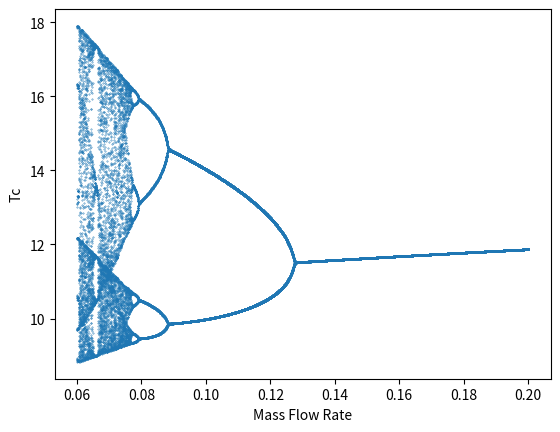

Recreate this plot in Python.
import math
import matplotlib.pyplot as plt
import numpy as num

#parameters
rMin=0.06
rMax=0.2
rResolution=0.0001

#constants
K=1.0
b=0.5
rho=1.0
a=12.0
g=0.33
xc=1.0

#initial conditions
xN=0.0
vN=0.1
mN=0.1

def calculateMass(t):
	return mN+r*t

def calculateOmega(t):
	return math.sqrt(K/calculateMass(t))

def calculateGamma(t):
	return ((b+r)/calculateMass(t))

def calculateB():
	tB = xN-mN*g/K
	return tB

def calculateA():
	tA = ( vN+( (b+r)/(mN) )*calculateB()-(g*r)/(K) )/((math.sqrt(K/mN)))
	return tA

def calculateDOmega(t):
	return (calculateOmega(t)-(K*r*t)/(2.0*calculateMass(t)*calculateMass(t)*calculateOmega(t)))

def findPosition(t):
	omega=calculateOmega(t)
	gamma=calculateGamma(t)
	B=calculateB()
	A=calculateA()
	return (A*math.sin(omega*t)+B*math.cos(omega*t))*math.exp(-gamma*t) + calculateMass(t)*g/K

def findVelocity(t):
	omega=calculateOmega(t)
	gamma=calculateGamma(t)
	B=calculateB()
	A=calculateA()
	return math.exp(-calculateGamma(t)*t)*\
	(\
		calculateA()*(calculateDOmega(t)*math.cos(calculateOmega(t)*t))-\
		calculateB()*(calculateDOmega(t)*math.sin(calculateOmega(t)*t))+\
		((r*t*(b+r))/(calculateMass(t)**2.0)-(b+r)/(calculateMass(t)))*\
		(\
			calculateA()*math.sin(calculateOmega(t)*t)+\
			calculateB()*math.cos(calculateOmega(t)*t)
		)\
	) + g*r/K

def doNRIteration(current,target):
	return current - (findPosition(current)-target)/findVelocity(current)

def findTimeForPosition(target,iterations,start):
	current = start
	for i in range(0,iterations):
		current = doNRIteration(current,target)
	return current

def getNewX(t):
	vc = findVelocity(t)
	return xc - (((3.0*a*vc*calculateMass(t))/(4.0*math.pi*rho))**(1./3.))*(a*vc)

def getNewMass(t):
	return (1.0 - a*findVelocity(t))*calculateMass(t)

def interpolateTimeFromPosition(target,iterations):
	
	time = 0.0
	position = findPosition(0)
	lastPosition = position

	while (time < 1000):
		lastPosition = position
		position = findPosition(time)
		if((lastPosition < target and position > target) or (lastPosition > target and position < target)):
			candidate = findTimeForPosition(target,iterations,time)
			if (candidate > 0):
				return candidate 
		time+=0.1




xs = []
ys = []

r=rMin

#main loop
while (r<=rMax-rResolution):
	r+=rResolution
	for i in range(1,70):
		Tc = interpolateTimeFromPosition(xc,10)
		mC = getNewMass(Tc)
		vC = findVelocity(Tc)
		xC = getNewX(Tc)

		mN=mC
		vN=vC
		xN=xC

		if (i>20):
			xs.append(r)
			ys.append(Tc)


plt.scatter(xs,ys,0.1)
plt.xlabel('Mass Flow Rate')
plt.ylabel('Tc')
plt.savefig('bifurcation_r=[' + str(rMin) + '-' + str(rMax) + '].png')



